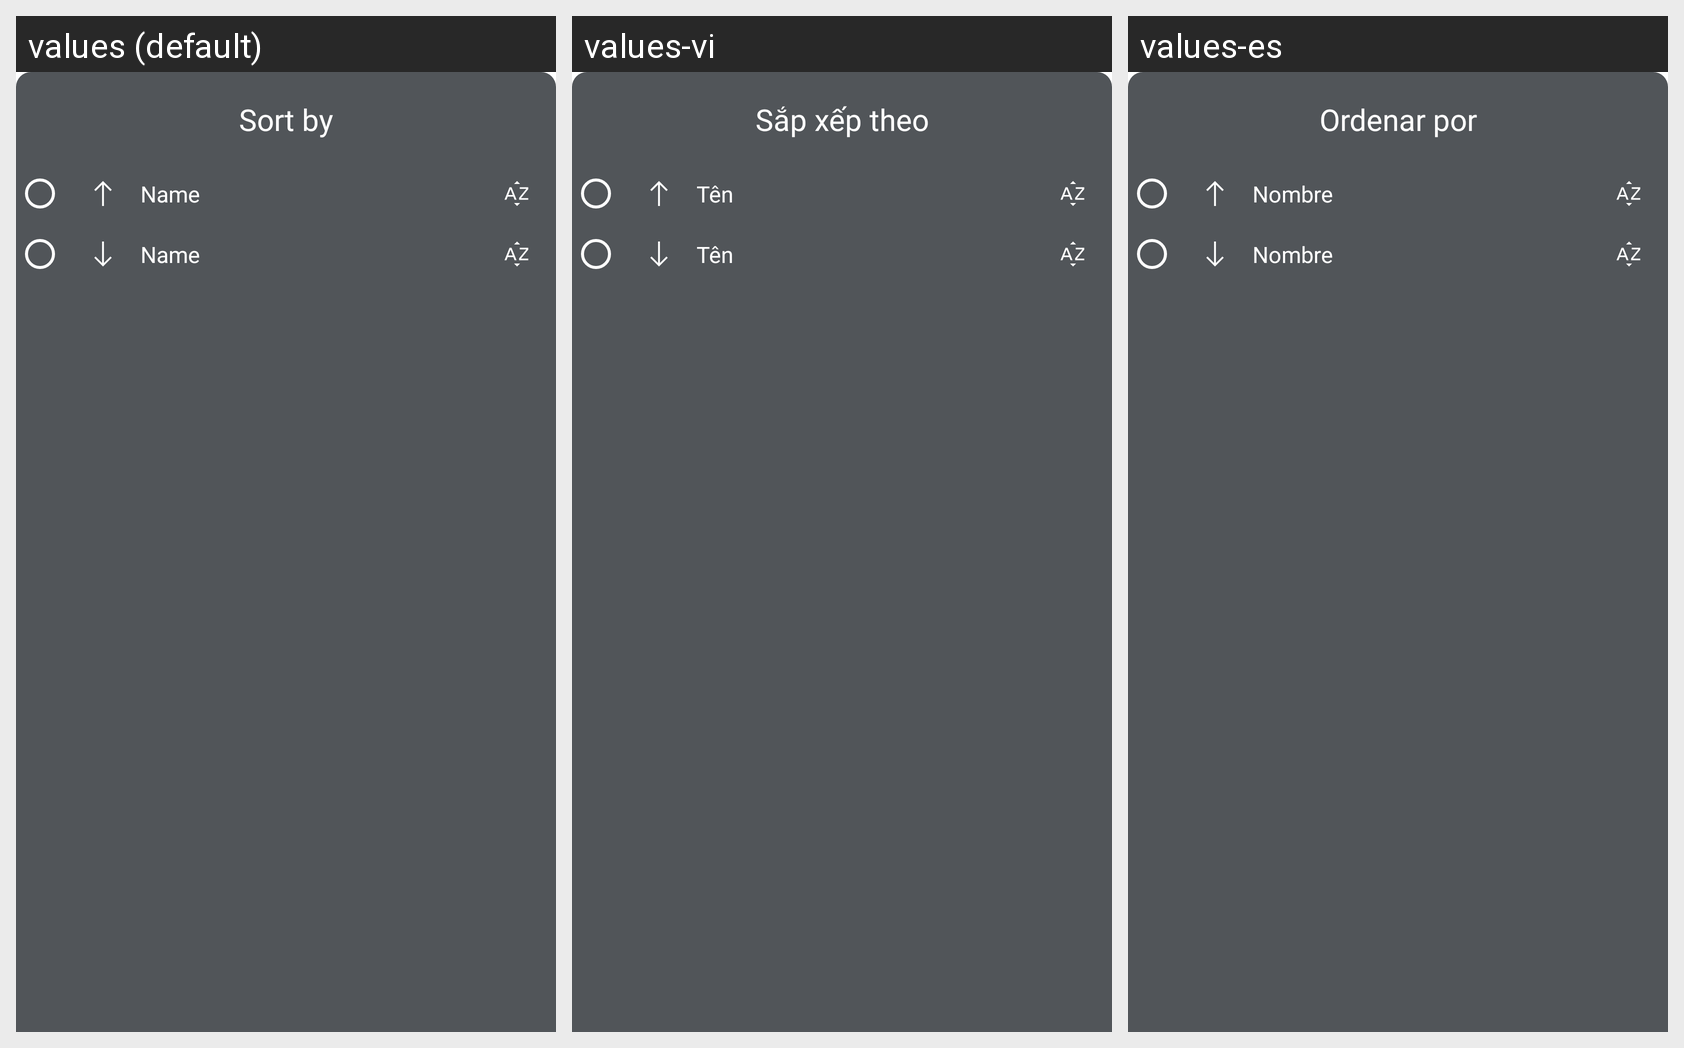

Here is an Android app screen in its default locale and in the app's own translations. Write out the translated-string differences for the strings that appear on this screen.
Android screen res/layout/fragment_sort_music_option.xml rendered under 3 locales, left to right: values (default), values-vi, values-es. Device: Nexus 5 (rendered at 1080×1920; each locale shown at half size, 540×960, under a caption strip naming it); theme Theme.AWYMedia.
Strings drawn on this screen, with the default value and each locale's value (text and hints the layout hard-codes, and strings that could not be matched under every locale, appear in the picture but are not listed):

sort_by
  values: Sort by
  values-vi: Sắp xếp theo
  values-es: Ordenar por

name
  values: Name
  values-vi: Tên
  values-es: Nombre
